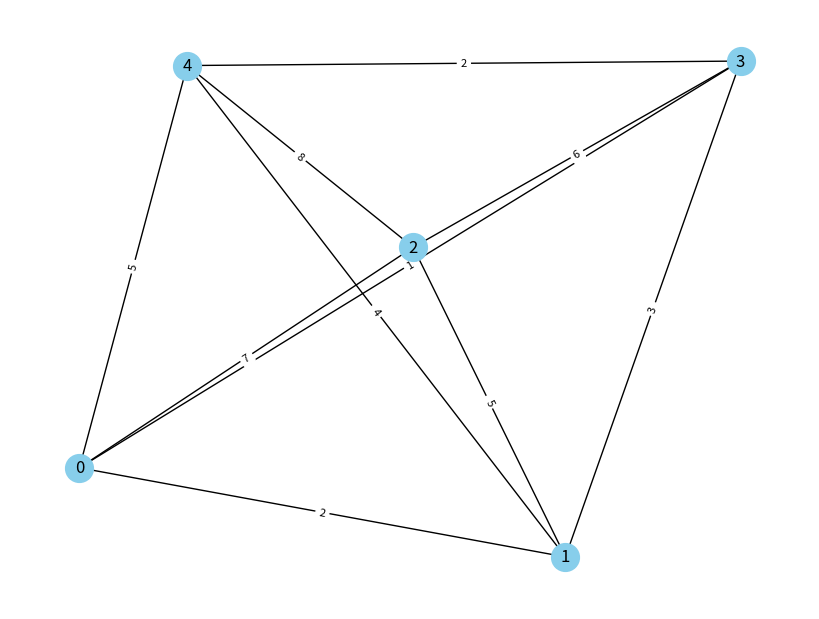
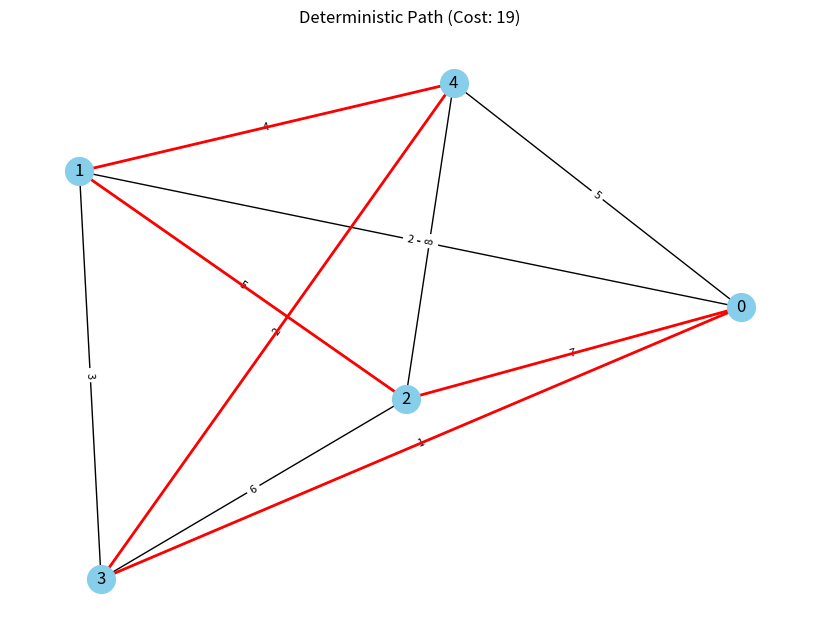
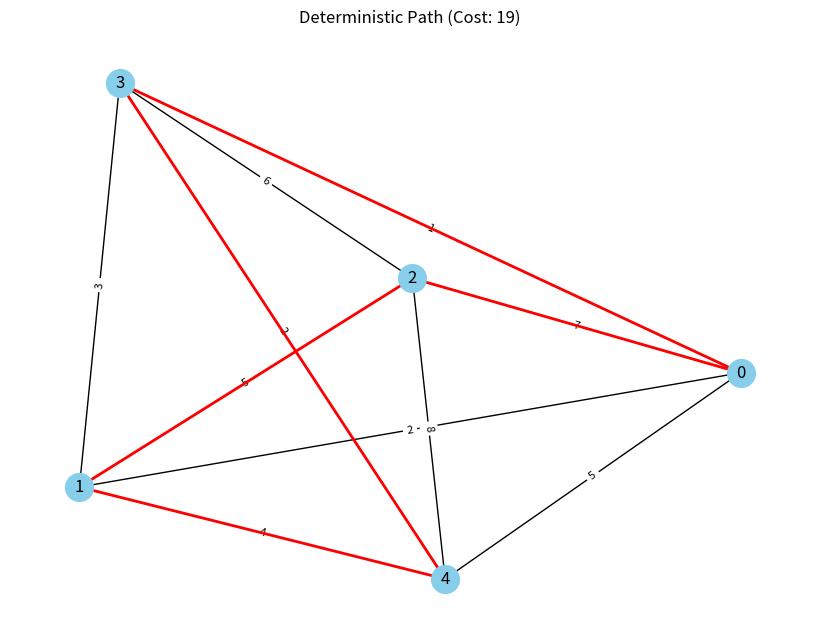
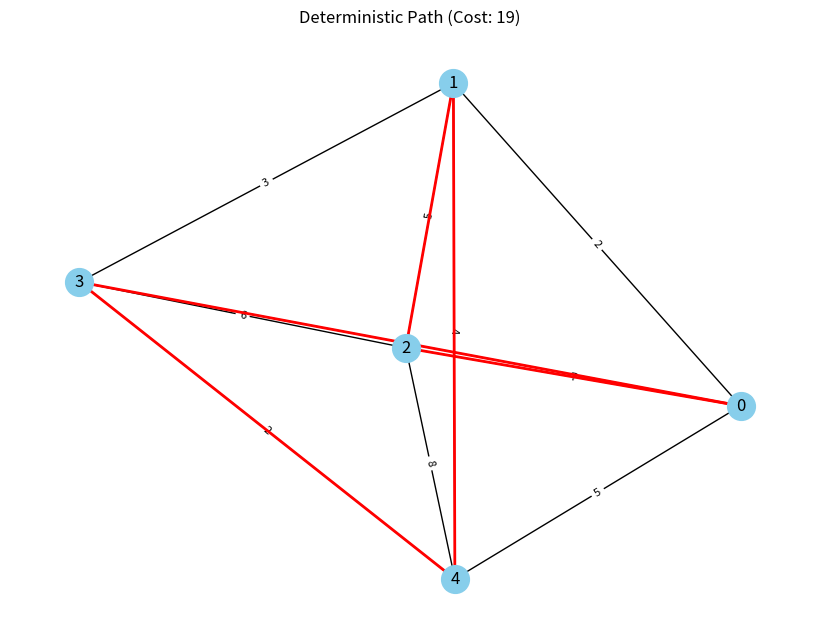
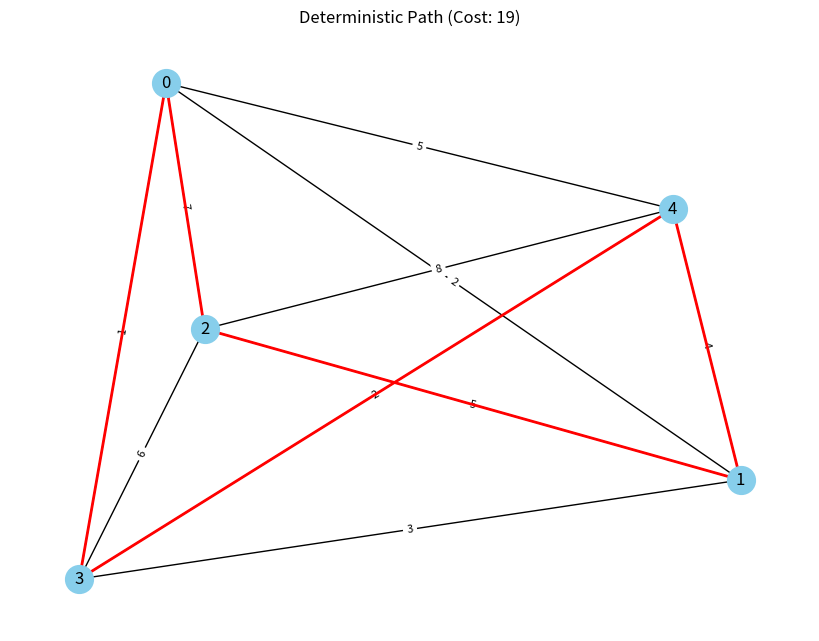
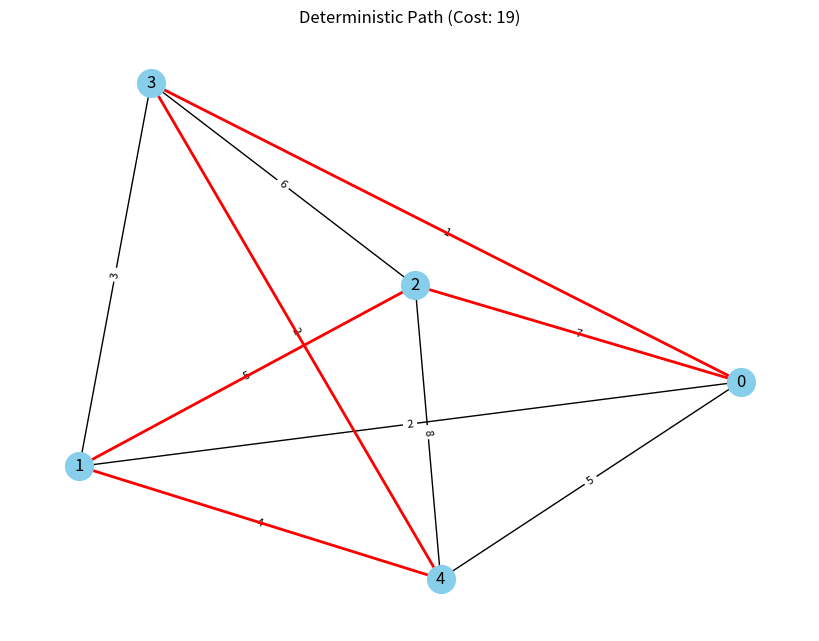
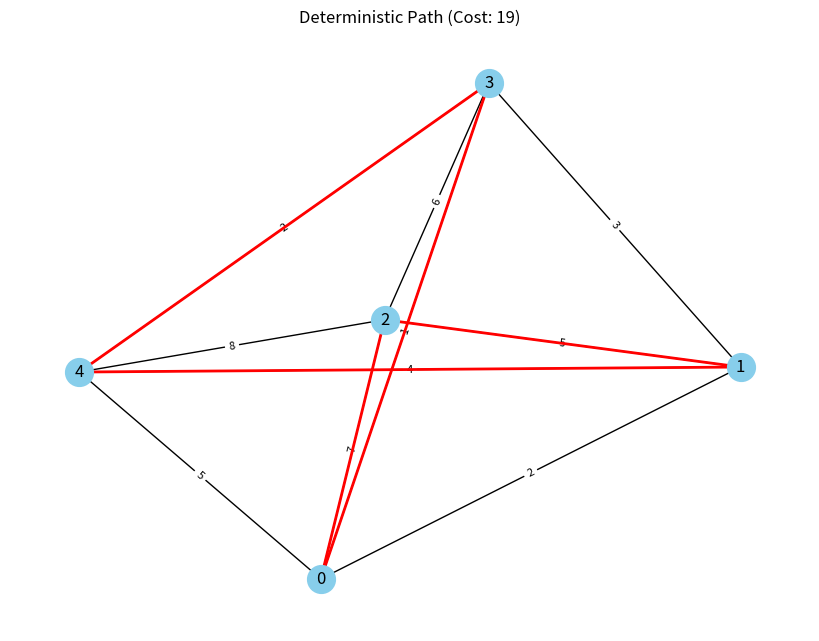
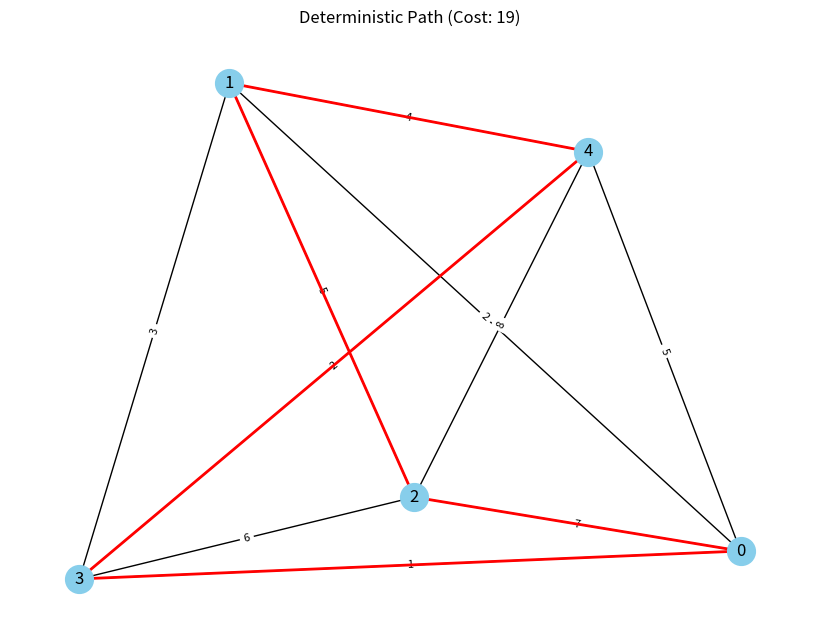
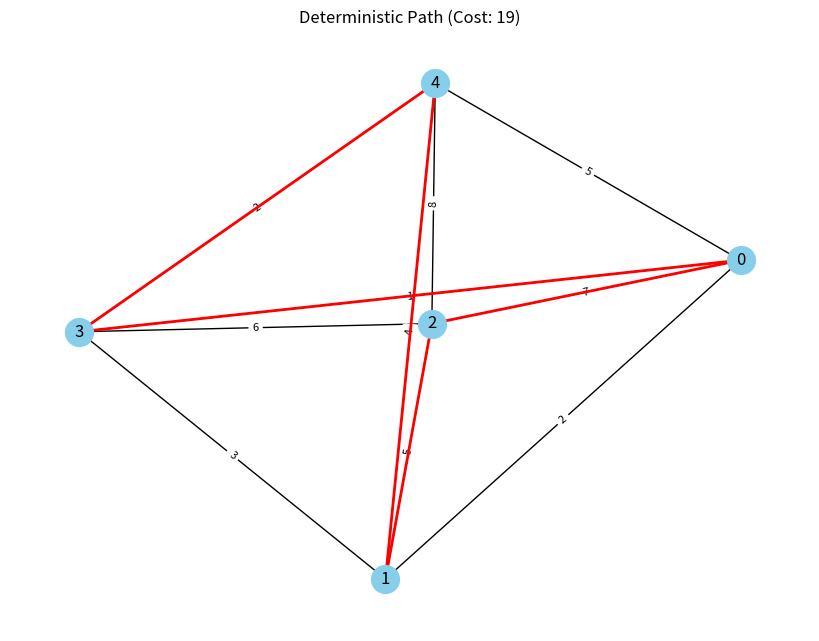
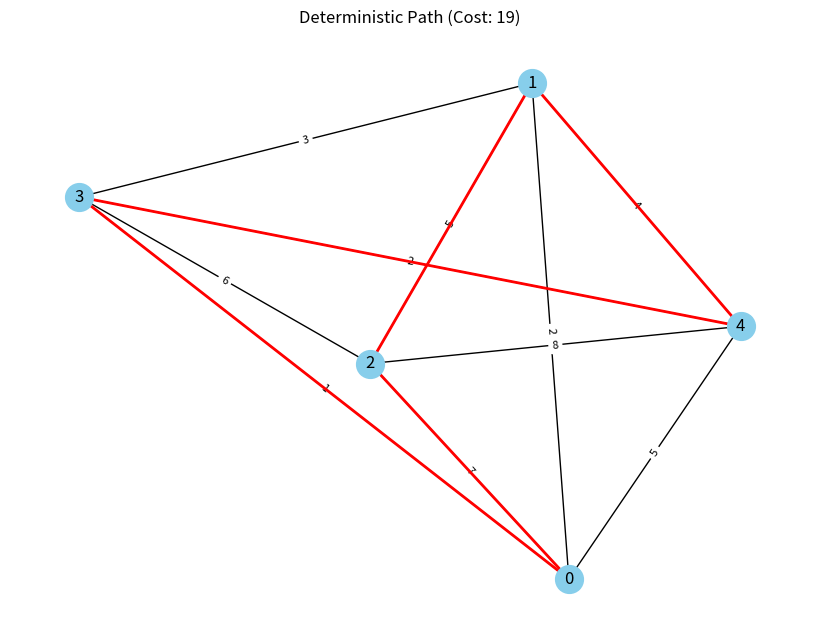
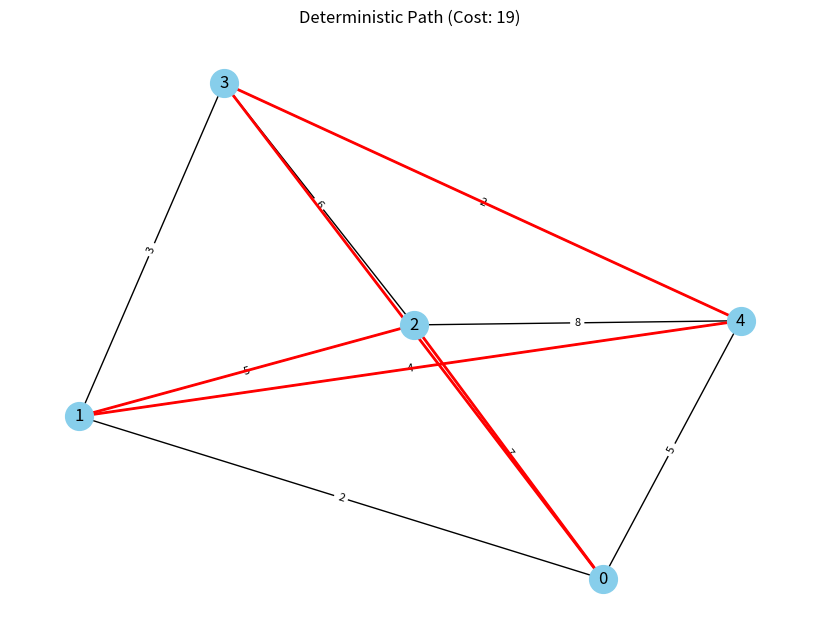
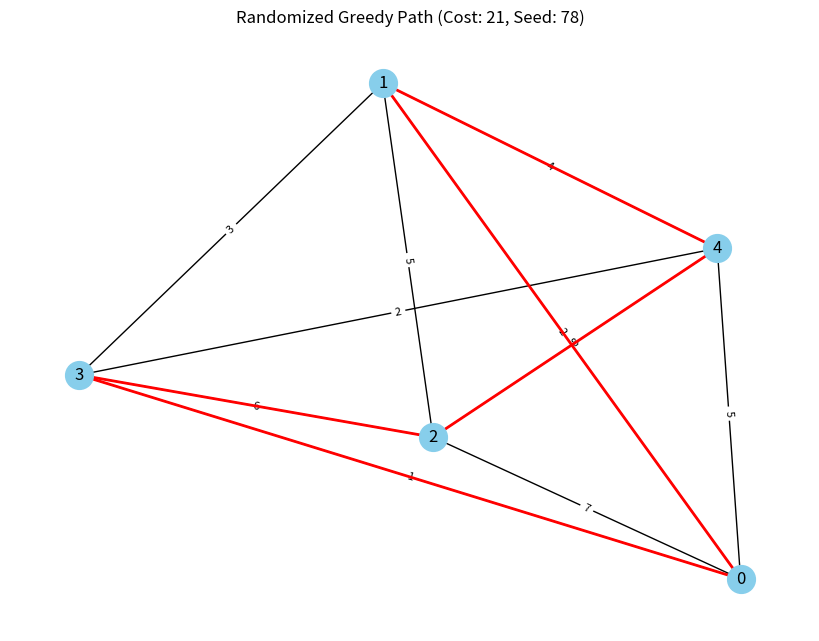
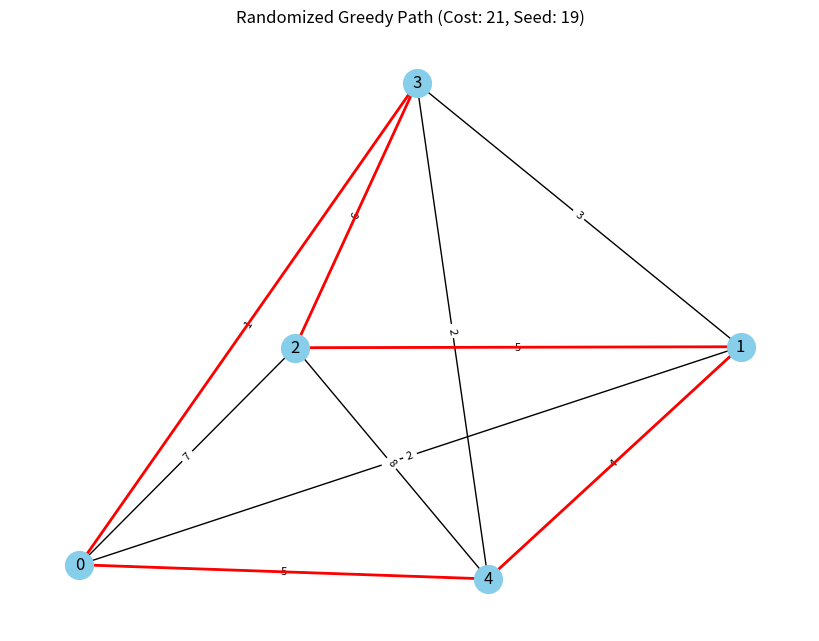
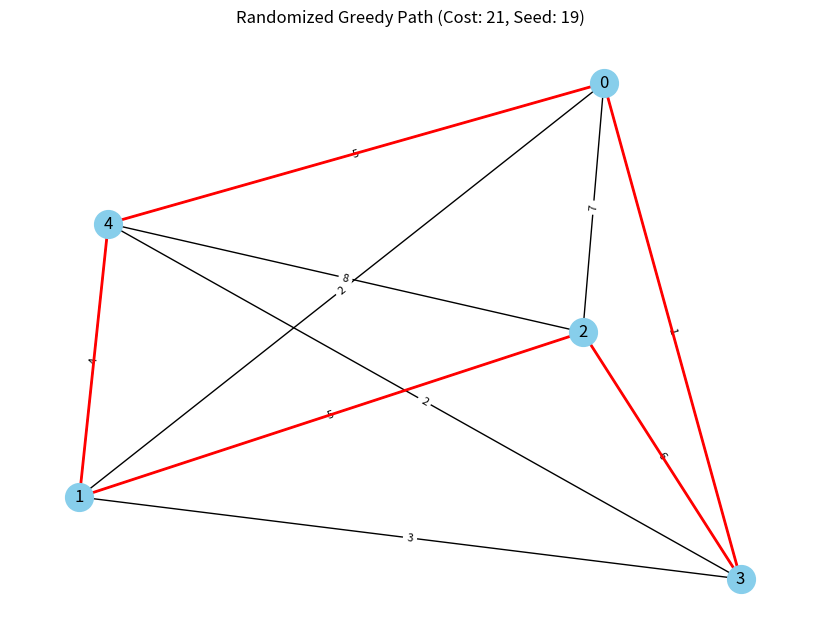
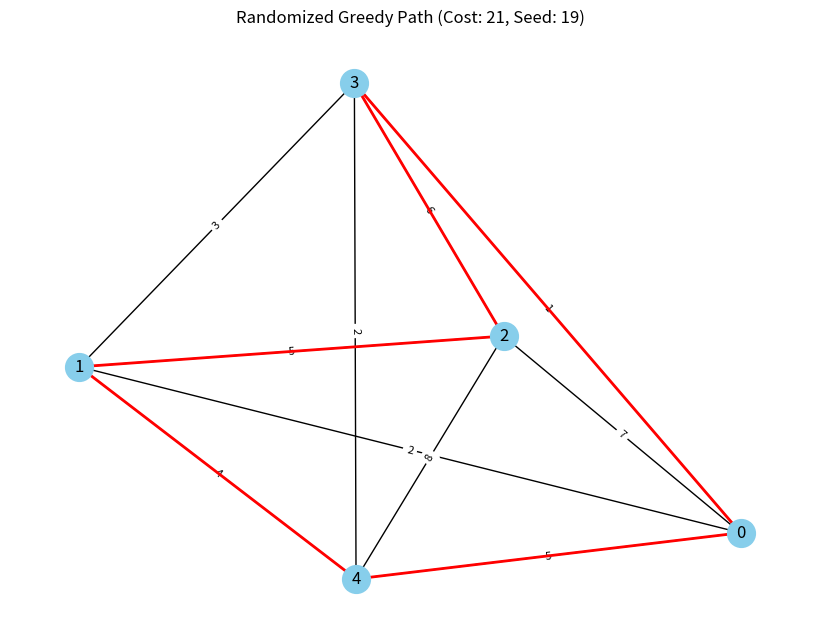
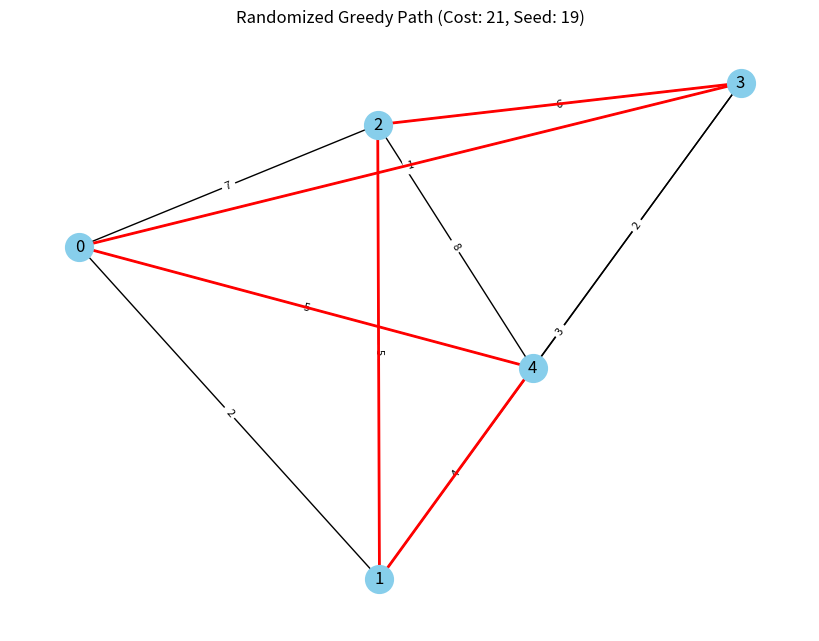

Write Python code to recreate these figures, in order.
import random
import time
import networkx as nx
import matplotlib.pyplot as plt

grafo_k5 = [[0, 2, 7, 1, 5],
            [2, 0, 5, 3, 4],
            [7, 5, 0, 6, 8],
            [1, 3, 6, 0, 2],
            [5, 4, 8, 2, 0]]

grafo_k10 = [[0, 17, 23, 9, 14, 20, 12, 15, 8, 11],
             [17, 0, 6, 13, 10, 7, 19, 21, 16, 22],
             [23, 6, 0, 18, 10, 25, 11, 7, 13, 16],
             [9, 13, 18, 0, 22, 5, 17, 19, 12, 24],
             [14, 10, 10, 22, 0, 8, 14, 16, 9, 26],
             [20, 7, 25, 5, 8, 0, 15, 18, 10, 27],
             [12, 19, 11, 17, 14, 15, 0, 20, 12, 29],
             [15, 21, 7, 19, 16, 18, 20, 0, 7, 25],
             [8, 16, 13, 12, 9, 10, 12, 7, 0, 21],
             [11, 22, 16, 24, 26, 27, 29, 25, 21, 0]]


def calculate_cost(graph, path):
    cost = 0
    for i in range(len(path) - 1):
        cost += graph[path[i]][path[i + 1]]
    cost += graph[path[-1]][path[0]]
    return cost


def tsp_constructive_deterministic(graph):
    n = len(graph)
    path = [0]
    remaining_vertices = set(range(1, n))

    while remaining_vertices:
        next_vertex = min(remaining_vertices, key=lambda v: graph[path[-1]][v])
        path.append(next_vertex)
        remaining_vertices.remove(next_vertex)

    return path


def tsp_randomized_greedy(graph, K):
    n_deterministico = True

    valor = random.randint(1, 100)
    random.seed(valor)

    n = len(graph)
    path = [0]
    remaining_vertices = set(range(1, n))

    while remaining_vertices:
        candidates = random.choices(tuple(remaining_vertices), k=min(K, len(remaining_vertices)))
        next_vertex = min(candidates, key=lambda v: graph[path[-1]][v])
        path.append(next_vertex)
        remaining_vertices.remove(next_vertex)
    return path, valor


def plot_graph(graph, path=None, title=None):
    G = nx.Graph()
    G.add_nodes_from(range(len(graph)))

    for i in range(len(graph)):
        for j in range(i + 1, len(graph)):
            G.add_edge(i, j, weight=graph[i][j])

    pos = nx.spring_layout(G)
    labels = {i: str(i) for i in range(len(graph))}

    plt.figure(figsize=(8, 6))
    nx.draw(G, pos, with_labels=True, labels=labels, node_size=400, node_color='skyblue')
    nx.draw_networkx_edge_labels(G, pos, edge_labels={(i, j): G[i][j]['weight'] for i, j in G.edges}, font_size=8)
    if path:
        path_edges = [(path[i], path[i + 1]) for i in range(len(path) - 1)] + [(path[-1], path[0])]
        nx.draw_networkx_edges(G, pos, edgelist=path_edges, edge_color='r', width=2)
    if title:
        plt.title(title)
    plt.show()


if __name__ == "__main__":
    n = 5
    K = 2

    # Plot grafo_k5
    plot_graph(grafo_k5)

    for _ in range(10):
        start_time = time.time()
        deterministic_path = tsp_constructive_deterministic(grafo_k5)
        deterministic_cost = calculate_cost(grafo_k5, deterministic_path)
        end_time = time.time()
        execution_time = end_time - start_time
        print(f'deterministico=true; instancia=inst_1; custo={deterministic_cost}; {execution_time} ms;')
        # Plot the deterministic path for grafo_k10
        plot_graph(grafo_k5, deterministic_path, f"Deterministic Path (Cost: {deterministic_cost})")

    print('\n#############################################################\n')

    for i in range(5):  # Reduce the number of iterations to speed up the process for the example
        start_time = time.time()
        randomized_path, seed = tsp_randomized_greedy(grafo_k5, K)
        randomized_cost = calculate_cost(grafo_k5, randomized_path)
        end_time = time.time()
        execution_time = end_time - start_time
        print(f'deterministico=true; instancia=inst_5; seed={seed}; alpha={K}; custo={randomized_cost}; {execution_time} ms;')
        # Plot the randomized path for grafo_k10
        plot_graph(grafo_k5, randomized_path, f"Randomized Greedy Path (Cost: {randomized_cost}, Seed: {seed})")
